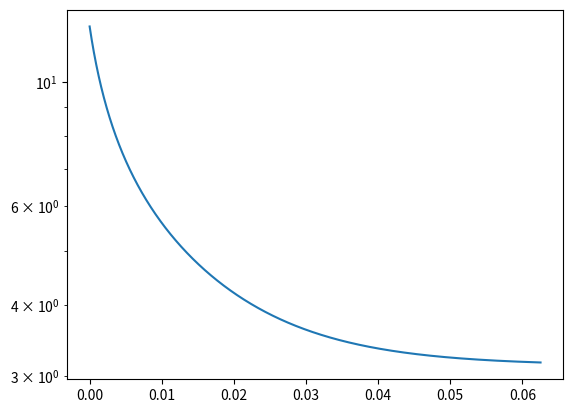

Write Python code to recreate this figure.
import numpy as np
import matplotlib.pyplot as plt
import pandas as pd
import seaborn as sns

from matplotlib import cm
from matplotlib.ticker import LinearLocator
from matplotlib.animation import FuncAnimation


def taylors_method(f, a, b, N, alpha):
  h = (b -a)/N
  Y = [(a, alpha)]
  for i in range (1, N + 1):
    Y += [(a + i * h, Y[-1][1] + h * f(Y[-1][0], Y[-1][1]))]
  return Y

def midpoint_method(f, a, b, N, alpha):
  h = (b -a)/N
  Y = [(a, alpha), (a + h, alpha + h * f(a, alpha))]
  for i in range (2, N + 1):
    Y += [(a + i * h, Y[-2][1] + 2 * h * f(Y[-1][0], Y[-1][1]))]
  return Y

def runge_kutta2(f, a, b, N, w):
  h = (b - a) / N
  Y = [(a, w)]
  for i in range(1, N + 1):
    K1 = h * f(a + (i - 1) * h, Y[-1][1])
    K2 = h * f(a + i * h, Y[-1][1] + K1)
    Y += [(a + i * h, Y[-1][1] + (K1 + K2) / 2)]
  return Y

def runge_kutta4(f, a, b, w, h = 0.1, N = None):
  if N is not None:
    h = (b - a) / N
  else:
    N = round((b - a) / h)
  t, Y = [a], [w]
  for i in range(1, N + 1):
    K1 = h * f(t[-1], Y[-1])
    K2 = h * f(t[-1] + 0.5 * h, Y[-1] + K1 / 2)
    K3 = h * f(t[-1] + 0.5 * h, Y[-1] + K2 / 2)
    K4 = h * f(t[-1] + h, Y[-1] + K3)
    Y += [Y[-1] + (K1 + 2 * K2 + 2 * K3 + K4) / 6]
    t += [t[-1] + h]
  return t, Y

def runge_kutta4step(f, t, w, h = 0.1):
  K1 = h * f(t, w)
  K2 = h * f(t + 0.5 * h, w + K1 / 2)
  K3 = h * f(t + 0.5 * h, w + K2 / 2)
  K4 = h * f(t + h, w + K3)
  return [t + h], [w + (K1 + 2 * K2 + 2 * K3 + K4) / 6]

def taylor_step(f, t, w, h = 0.1):
  return [t + h], [w + h * f(t, w)]

def taylorStepGhost(f, t, w, h = 0.1):
    return [t + h], [w[1:-1] + h * f(t, w)]

def setAdvection(k, dx):
    def advection(t, u):
        ux = derivative(u, dx)
        return k * ux 
    return advection

def setAdvectionPeriodic(k, dx):
    def advection(t, u):
        ux = derivativePeriodic(u, dx)
        return k * ux 
    return advection

def setAdvectionUpwindPeriodic(k, dx):
    def advection(t, u):
        ux = derivativeUpwindPeriodic(u, dx)
        return k * ux 
    return advection

def setHeat(k, dx):
    def heat(t, u):
        uxx = derivative(derivative(u, dx), dx)
        return k * uxx
    return heat

def set2DHeatNeumann(D, dx, dy, vx1 = 0, vx2 = 0, vy1 = 0, vy2 = 0):
    def heat(t, u):
        uxx = xSecondDerivativeNeuman(u, dx, vx1, vx2)
        uyy = ySecondDerivativeNeuman(u, dy, vy1, vy2)
        return D * (uxx + uyy) 
    return heat

def set1DHeatNeumannGhost(D, dx, vx1 = 0, vx2 = 0):
    def heat(t, u):
        uxx = xSecondDerivativeGhost1D(u, dx, vx1, vx2)
        return D * uxx
    return heat

def set1DHeatNeumann(D, dx, vx1 = 0, vx2 = 0):
    def heat(t, u):
        uxx = xSecondDerivativeNeuman1D(u, dx, vx1, vx2)
        return D * uxx 
    return heat

def setWave(k, dx):
    def wave(t, U):
        uxx = derivative(derivative(U[0], dx), dx)
        return np.array([U[1], 1 / k * uxx])
    return wave

def setWavePeriodic(k, dx):
    def wave(t, U):
        q1 = U[0]
        q2 = U[1]
        dq1 = derivative(q1, dx)
        dq2 = derivative(q2, dx)
        dq2[0] = (q2[1] + q1[1]) * .5 / dx
        dq1[-1] = (-q2[-2] - q1[-2]) * .5 / dx
        return np.array([k * dq1, - k * dq2])
    return wave

def setWavePeriodic2D(k, dx, dy):
    def wave(t, U):
        uxx = xDerivativePeriodic(xDerivativePeriodic(U[0], dx), dx)
        uyy = yDerivativePeriodic(yDerivativePeriodic(U[0], dy), dy)
        return np.array([U[1], k * (uxx + uyy)])
    return wave

def setKdV(dx):
    def KdV(t, u):
        uxxx = thirdDerivativePeriodic(u, dx)
        #uxxx = derivativePeriodic(derivativePeriodic(derivativePeriodic(u, dx), dx), dx)
        ux = derivativePeriodic(u, dx)
        return - 6 * u * ux - uxxx
    return  KdV

def derivative(fx, h):
    fx = np.array(fx)
    return np.concatenate(([(-3 * fx[0] + 4 * fx[1] - fx[2]) * .5 / h], 
        (fx[2:] - fx[:-2]) * .5 / h, [(3 * fx[-1] - 4 * fx[-2] + fx[-3]) * .5 / h]))

def derivativeUpwind(fx, h):
    fx = np.array(fx)
    return np.concatenate(([(-3 * fx[0] + 4 * fx[1] - fx[2]) * .5 / h], 
        (fx[2:] - fx[:-2]) * .5 / h, [(3 * fx[-1] - 4 * fx[-2] + fx[-3]) * .5 / h]))

def derivativePeriodic(fx, h):
    fx = np.array(fx)
    return np.concatenate(([(fx[1] - fx[-2]) * .5 / h], 
        (fx[2:] - fx[:-2]) * .5 / h, [(fx[1] - fx[-2]) * .5 / h]))

def thirdDerivativePeriodic(fx, h):
    fx = np.array(fx)
    return np.concatenate(([(-0.5 * fx[-3] + fx[-2] - fx[1] + 0.5 * fx[2]) / h**3, (-0.5 * fx[-2] + fx[-1] - fx[2] + 0.5 * fx[3]) / h**3], 
        ( - 0.5 * fx[:-4] + fx[1: -3] - fx[3: -1] + 0.5 * fx[4:]) / h ** 3, 
        [(-0.5 * fx[-4] + fx[-3] - fx[0] + 0.5 * fx[1]) / h**3, (-0.5 * fx[-3] + fx[-2] - fx[1] + 0.5 * fx[2]) / h**3]))

def derivativeUpwindPeriodic(fx, h):
    fx = np.array(fx)
    return np.concatenate((
        (fx[1:] - fx[:-1]) / h, [(fx[1] - fx[0]) / h]))

def xDerivativePeriodic(fx, h):
    fx = np.array(fx)
    return np.concatenate((np.array([(fx[1,:] - fx[-2,:]) * .5 / h]), 
        (fx[2:,:] - fx[:-2,:]) * .5 / h, np.array([(fx[1,:] - fx[-2,:]) * .5 / h])))

def xSecondDerivativeGhost1D(fx, h, v1, v2):
    fx = np.array(fx)
    return (fx[:-2] - 2 * fx[1:-1] + fx[2:]) / h ** 2
    
def xSecondDerivativeNeuman1D(fx, h, v1, v2):
    fx = np.array(fx)
    return np.concatenate(([0, (fx[0] / 12 - 2 * fx[1] / 3 + 2 * fx[3] / 3 - fx[4] / 12 - h * v1) * 0.5 / h **2 ], 
        (fx[1:-3] - 2 * fx[2:-2] + fx[3:-1]) / h ** 2, 
        [( h * v2 - fx[-5] / 12 + 2 * fx[-4] / 3 - 2 * fx[-2] / 3 + fx[-1] / 12) * 0.5 / h **2 , 0]))

def xSecondDerivativeNeuman(fx, h, v1, v2):
    fx = np.array(fx)
    return np.concatenate(([np.zeros_like(fx[0,:]), (fx[0,:] / 12 - 2 * fx[1,:] / 3 + 2 * fx[3, :] / 3 - fx[4,:] / 12 - h * v1) * 0.5 / h **2 ], 
        (fx[1:-3,:] - 2 * fx[2:-2,:] + fx[3:-1,:]) / h ** 2, 
        [( h * v2 - fx[-5,:] / 12 + 2 * fx[-4,:] / 3 - 2 * fx[-2, :] / 3 + fx[-1,:] / 12) * 0.5 / h **2 , np.zeros_like(fx[0,:])]))

def ySecondDerivativeNeuman(fx, h, v1, v2):
    fx = np.array(fx)
    return np.concatenate((np.concatenate((np.array([np.zeros_like(fx[:,0])]).T, np.array([fx[:,0] / 12 - 2 * fx[:,1] / 3 + 2 * fx[:,3] / 3 - fx[:,4] / 12 - h * v1]).T * 0.5 / h **2), axis = 1), 
        (fx[:,1:-3] - 2 * fx[:,2:-2] + fx[:,3:-1]) / h ** 2, 
        np.concatenate((np.array([h * v2 - fx[:,-5] / 12 + 2 * fx[:,-4] / 3 - 2 * fx[:,-2] / 3 + fx[:,-1] / 12]).T * 0.5 / h **2 , np.array([np.zeros_like(fx[:,0])]).T), axis = 1)), axis = 1)

def yDerivativePeriodic(fx, h):
    fx = np.array(fx)
    #print(np.array([(fx[:,1] - fx[:,:-2]) * .5 / h]).T)
    return np.concatenate((np.array([(fx[:,1] - fx[:,-2]) * .5 / h]).T, 
        (fx[:,2:] - fx[:,:-2]) * .5 / h, np.array([(fx[:,1] - fx[:,-2]) * .5 / h]).T),
        axis = 1)

def derivative2(fx, h):
    fx = np.array(fx)
    return np.concatenate(([(fx[-1] - 2 * fx[0] + fx[1]) / h**2], 
        (fx[2:] - 2 * fx[1:-1] + fx[:-2]) / h**2, [(fx[-2] - 2 * fx[-1] + fx[0]) / h**2]))

def evolvePde(F, u0, x, ti, tf, dt):
    t = [ti]
    solution = [u0]
    while t[-1] <= tf:
        ti, y = runge_kutta4step(F, t[-1], solution[-1], dt)
        solution += y
        t += ti
    return np.array(solution), np.array(t)

def evolvePdeGhost(F, u0, x, ti, tf, dt):
    t = [ti]
    u0[0] = u0[1]
    u0[-2] = u0[-1]
    solution = [u0]
    while t[-1] <= tf:
        ti, y = taylorStepGhost(F, t[-1], solution[-1], dt)
        y = [np.concatenate(([y[0][0]], y[0], [y[0][-1]]))]
        solution += y
        t += ti
    return np.array(solution), np.array(t)

def evolvePdeEuler(F, u0, x, ti, tf, dt):
    t = [ti]
    solution = [u0]
    while t[-1] <= tf:
        ti, y = taylor_step(F, t[-1], solution[-1], dt)
        solution += y
        t += ti
    return np.array(solution), np.array(t)

def integrateMass(u, dx):
    u = np.array(u)
    return np.sum(u * dx, axis = 1);

x = np.linspace(-0.005, 1.005, 203)
print(x[:3])
print(x[-3:])
dx = x[1] - x[0]
dt = dx / 400
#fx = 2 * np.cosh(x )**(-2)
sigma = 0.005
fx = 10 * np.exp(- 0.5 * ((x - 0.5) ** 2 ) / sigma)

heat = set1DHeatNeumannGhost(1, dx)

solution, t = evolvePdeGhost(heat, fx, x, 0, 5000 * dt, dt)

fig, ax = plt.subplots(1)

T = []

for s in solution:
    T += [np.sum(s[1:-1]**2) * dx]
T = np.array(T)

ax.semilogy(t, T)
plt.show()
quit()

fps = 1000

fig, ax = plt.subplots(1)
                                                                                
ax.set_ylim(-0.5, 1.5); 


#print(T[-1])
                                                                                
def update(frame, solution, ax):
    ax.clear()
    ax.set_ylim(-0.5 , 1.5);
    ax.plot(x, solution[frame])

ax.plot(x[1:-1], fx[1:-1])

ani = FuncAnimation(fig, update, len(t), fargs=(solution, ax), 
                    interval=1000/fps)                                          
plt.show()  

quit()

fig, ax = plt.subplots(1)
T = []

for s in solution:
    T += [np.sum(s**2, (0, 1)) * dx * dy]
T = np.array(T)

ax.plot(t, T)
plt.show()
print(T[-1])
fig.savefig("figs/T.pdf")
quit()

x = np.linspace(0, 1, 200)
y = np.linspace(0, 1, 200)
dx = x[1] - x[0]
dy = y[1] - y[0]
dt = dx / 1000
#fx = 2 * np.cosh(x )**(-2)
X, Y = np.meshgrid(x, y)
fx = np.exp(- 0.5 * ((X - 0.5) ** 2 + (Y - 0.5) ** 2) / sigma)

heat = set2DHeatNeumann(1, dx, dy)#, 10, 10, 10, 10)

solution, t = evolvePde(heat, fx, x, 0, 0.02, dt)

T = []

for s in solution:
    T += [np.sum(s**2, (0, 1)) * dx * dy]
T = np.array(T)

ax.plot(t, T)

print(T[-1])

plt.show()
